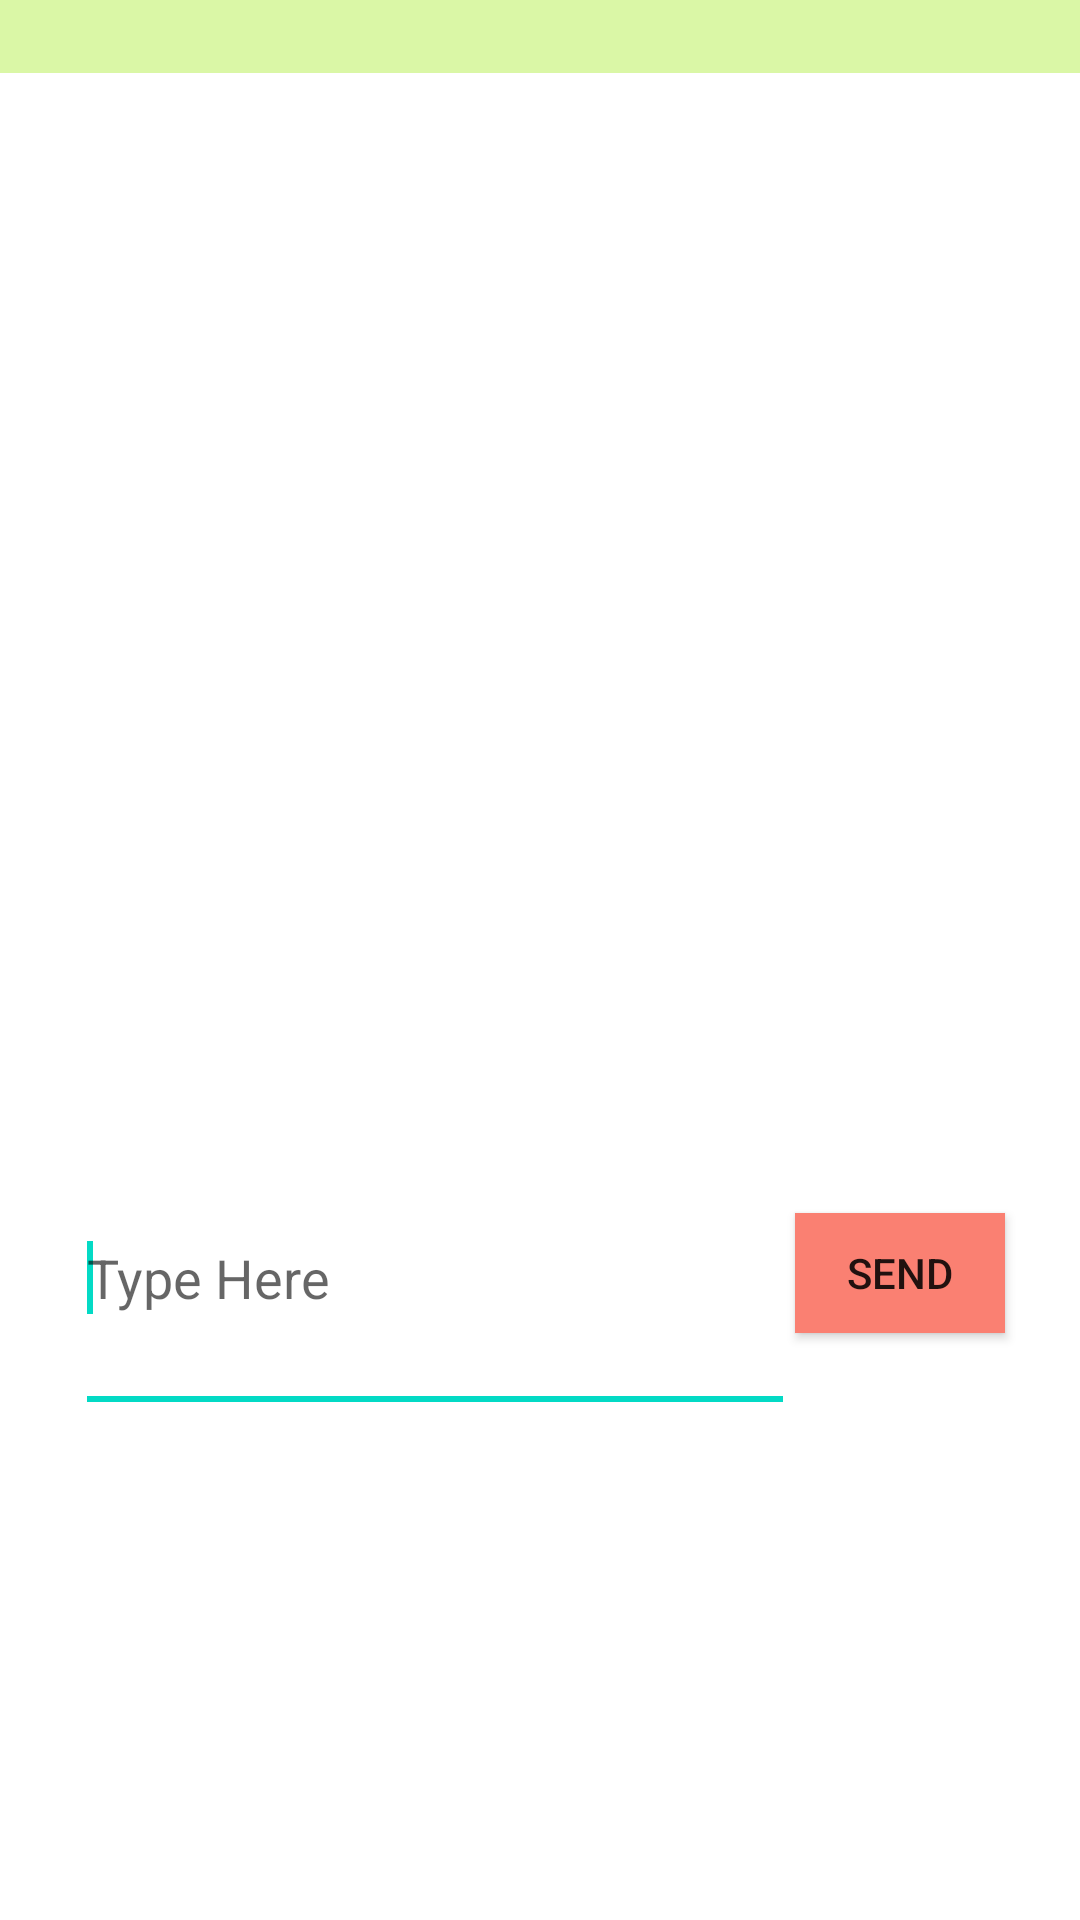

Write the Android layout XML for this screen, with the resource values it uses.
<!-- AndroidManifest.xml: application theme Theme.PseudoSpyder -->
<!-- res/layout/activity_chatbot.xml -->
<?xml version="1.0" encoding="utf-8"?>
<LinearLayout android:orientation="vertical" android:layout_height="fill_parent" android:layout_width="fill_parent" android:id="@+id/lyt" xmlns:android="http://schemas.android.com/apk/res/android">


    <TableRow android:layout_height="wrap_content" android:layout_width="match_parent" android:id="@+id/tableRow18" android:gravity="center" android:background="#DAF7A6" android:layout_gravity="center">

        <TextView android:layout_height="wrap_content" android:layout_width="wrap_content" android:id="@+id/textView1" android:textAppearance="?android:attr/textAppearanceMedium" android:text="" android:layout_marginLeft="20dp"/>

    </TableRow>


    <ScrollView android:layout_height="350dp" android:layout_width="400dp" android:id="@+id/scrollView1">

        <LinearLayout android:orientation="vertical" android:layout_height="wrap_content" android:layout_width="match_parent" android:id="@+id/linear1"/>

    </ScrollView>


    <TableRow android:layout_height="wrap_content" android:layout_width="match_parent" android:id="@+id/tableRow1" android:gravity="center" android:layout_gravity="center">


        <EditText android:layout_height="100dp" android:layout_width="240dp" android:id="@+id/editText1" android:hint="Type Here" android:ems="10">

            <requestFocus/>

        </EditText>

        <Button android:layout_height="40dp" android:layout_width="70dp" android:id="@+id/button1" android:background="#FA8072" android:layout_gravity="center" android:text="Send" style="?android:attr/buttonStyleSmall"/>

    </TableRow>

</LinearLayout>
<!-- resources referenced by this layout -->
<resources>
  <style name="Theme.PseudoSpyder" parent="Theme.MaterialComponents.DayNight.DarkActionBar">
          
          <item name="colorPrimary">@color/purple_500</item>
          <item name="colorPrimaryVariant">@color/purple_700</item>
          <item name="colorOnPrimary">@color/white</item>
          
          <item name="colorSecondary">@color/teal_200</item>
          <item name="colorSecondaryVariant">@color/teal_700</item>
          <item name="colorOnSecondary">@color/black</item>
          
          <item name="android:statusBarColor" tools:targetApi="l">?attr/colorPrimaryVariant</item>
          
      </style>
  <!-- not gathered from this repository: default colours our renderer supplied (Android Studio template values) -->
  <color name="purple_500">#FF6200EE</color>
  <color name="purple_700">#FF3700B3</color>
  <color name="teal_200">#FF03DAC5</color>
  <color name="teal_700">#FF018786</color>
  <color name="black">#FF000000</color>
  <color name="white">#FFFFFFFF</color>
</resources>
